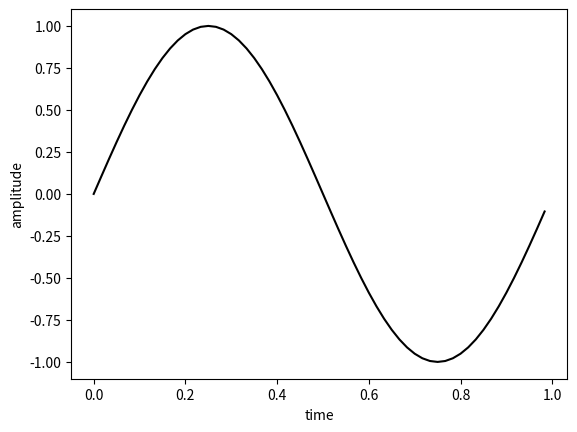

Write the Python code that produced this figure.
#Main code for the periodogram
import numpy as np
import matplotlib.pyplot as plt

#Generating a time series 
Fs = 60                         # sampling rate
Ts = 1.0/Fs                      # sampling interval
t = np.arange(0,1,Ts)            # time vector
ff = 1                          # frequency of the signal
y = np.sin(2 * np.pi * ff * t)
# Plotting time series
plt.plot(t,y,'k-')
plt.xlabel('time')
plt.ylabel('amplitude')

###Here comes Detrending


###tapering


### FFT


## statistics

##periodogram plot
